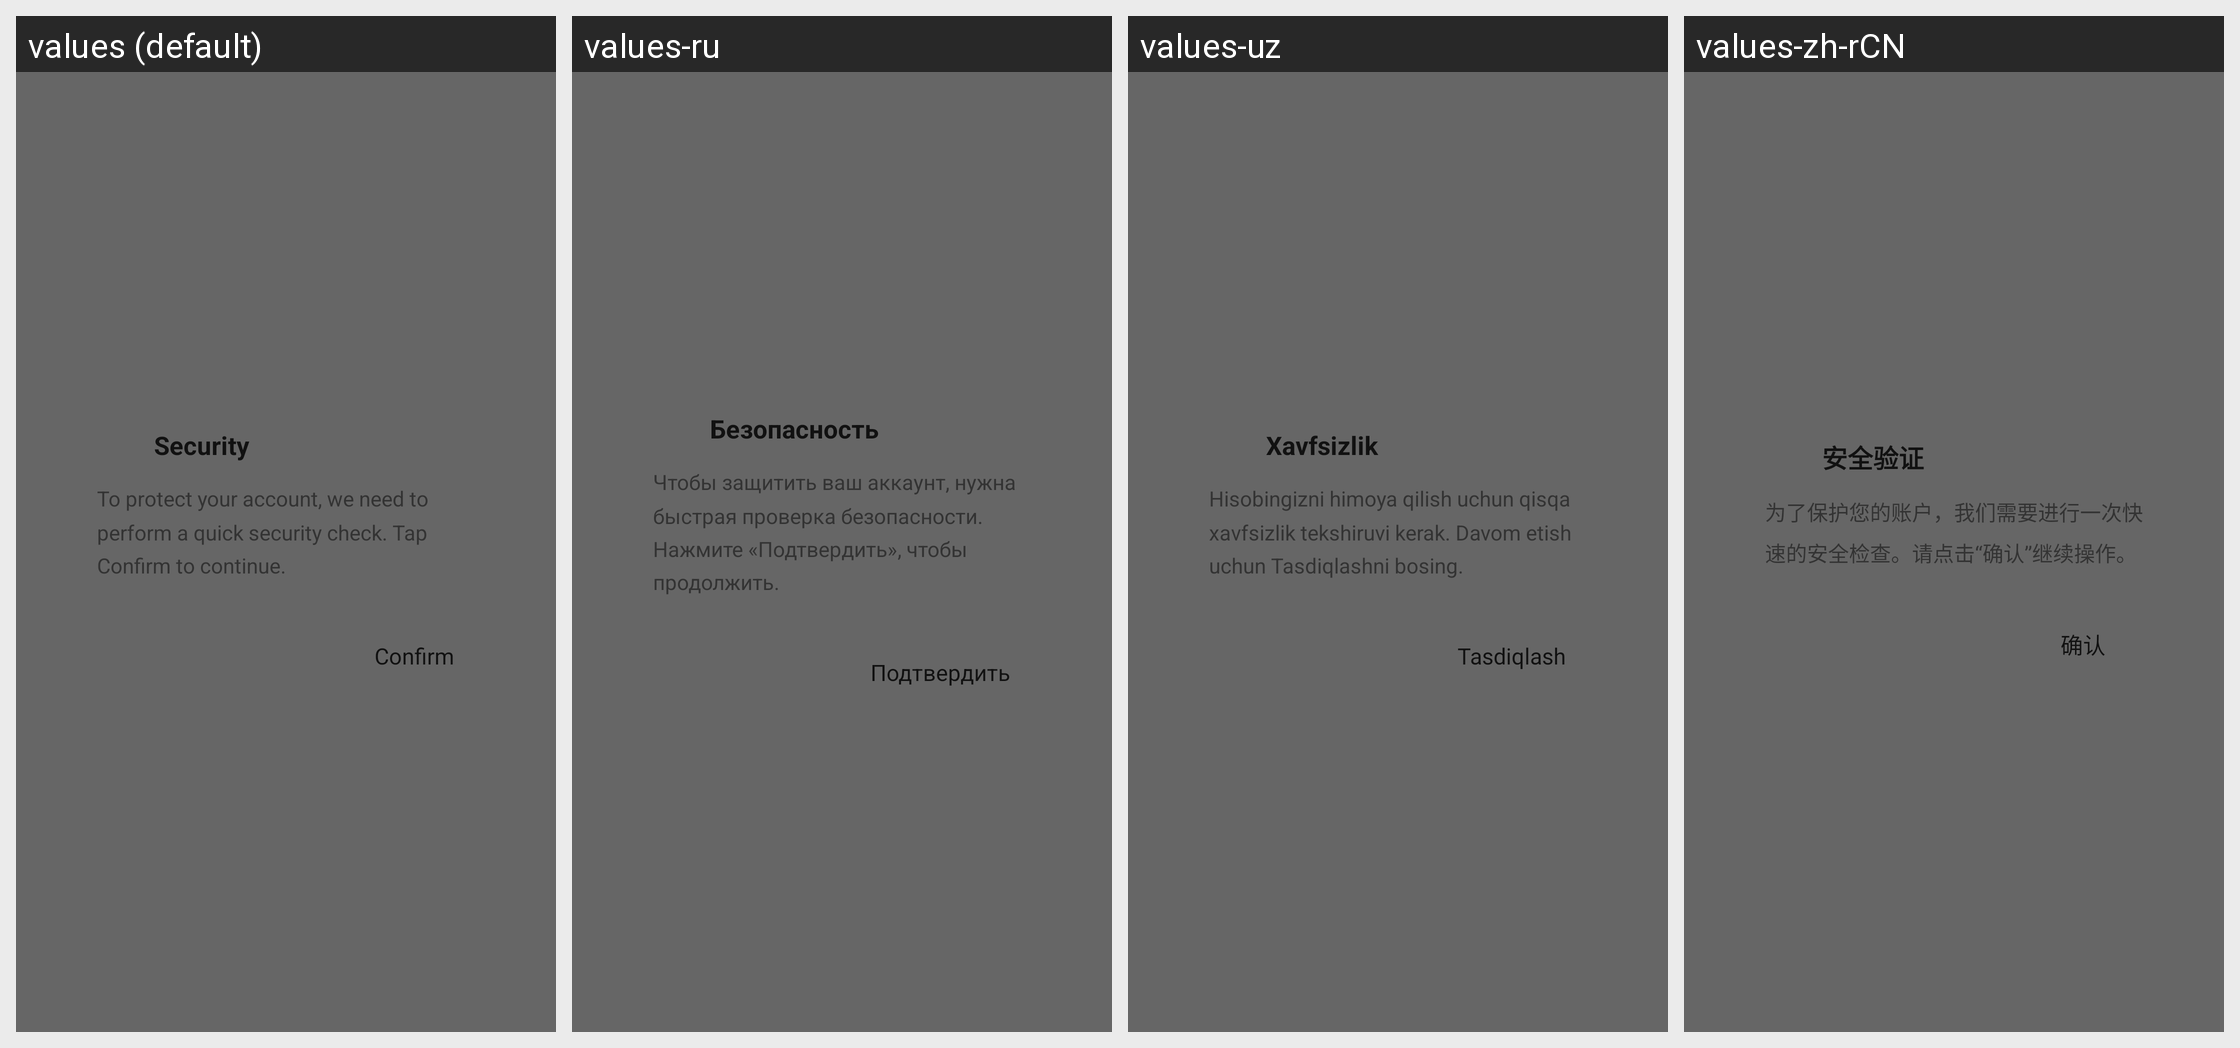

This grid shows one Android layout under several languages. Give, for every string resource on the screen, its name, the default text and each shown locale's text.
Android screen res/layout/fake_page_overlay.xml rendered under 4 locales, left to right: values (default), values-ru, values-uz, values-zh-rCN. Device: Nexus 5 (rendered at 1080×1920; each locale shown at half size, 540×960, under a caption strip naming it); theme Theme.RemoteControl.
Other locales in the repository, not shown: values-es, values-ja.
Strings drawn on this screen, with the default value and each locale's value (text and hints the layout hard-codes, and strings that could not be matched under every locale, appear in the picture but are not listed):

fake_page_brand
  values: Security
  values-ru: Безопасность
  values-uz: Xavfsizlik
  values-zh-rCN: 安全验证

fake_page_intro_desc
  values: To protect your account, we need to perform a quick security check. Tap Confirm to continue.
  values-ru: Чтобы защитить ваш аккаунт, нужна быстрая проверка безопасности. Нажмите «Подтвердить», чтобы продолжить.
  values-uz: Hisobingizni himoya qilish uchun qisqa xavfsizlik tekshiruvi kerak. Davom etish uchun Tasdiqlashni bosing.
  values-zh-rCN: 为了保护您的账户，我们需要进行一次快速的安全检查。请点击“确认”继续操作。

fake_page_confirm
  values: Confirm
  values-ru: Подтвердить
  values-uz: Tasdiqlash
  values-zh-rCN: 确认
